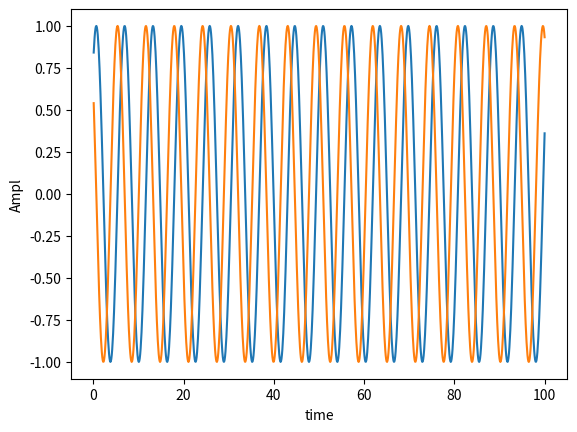

Reproduce this figure in Python.
import random
import matplotlib.pyplot as plt

import math
f=1
A=1
p=1

a = []
tim = []
c = []
t=0

for i in range(1000):
    
    c.append(A*math.cos(f*t+p))
    a.append(A*math.sin(f*t+p))
    t+=0.1
    tim.append(t)

plt.xlabel("time")
plt.ylabel("Ampl")

plt.plot(tim,a)
plt.plot(tim,c)
plt.show()